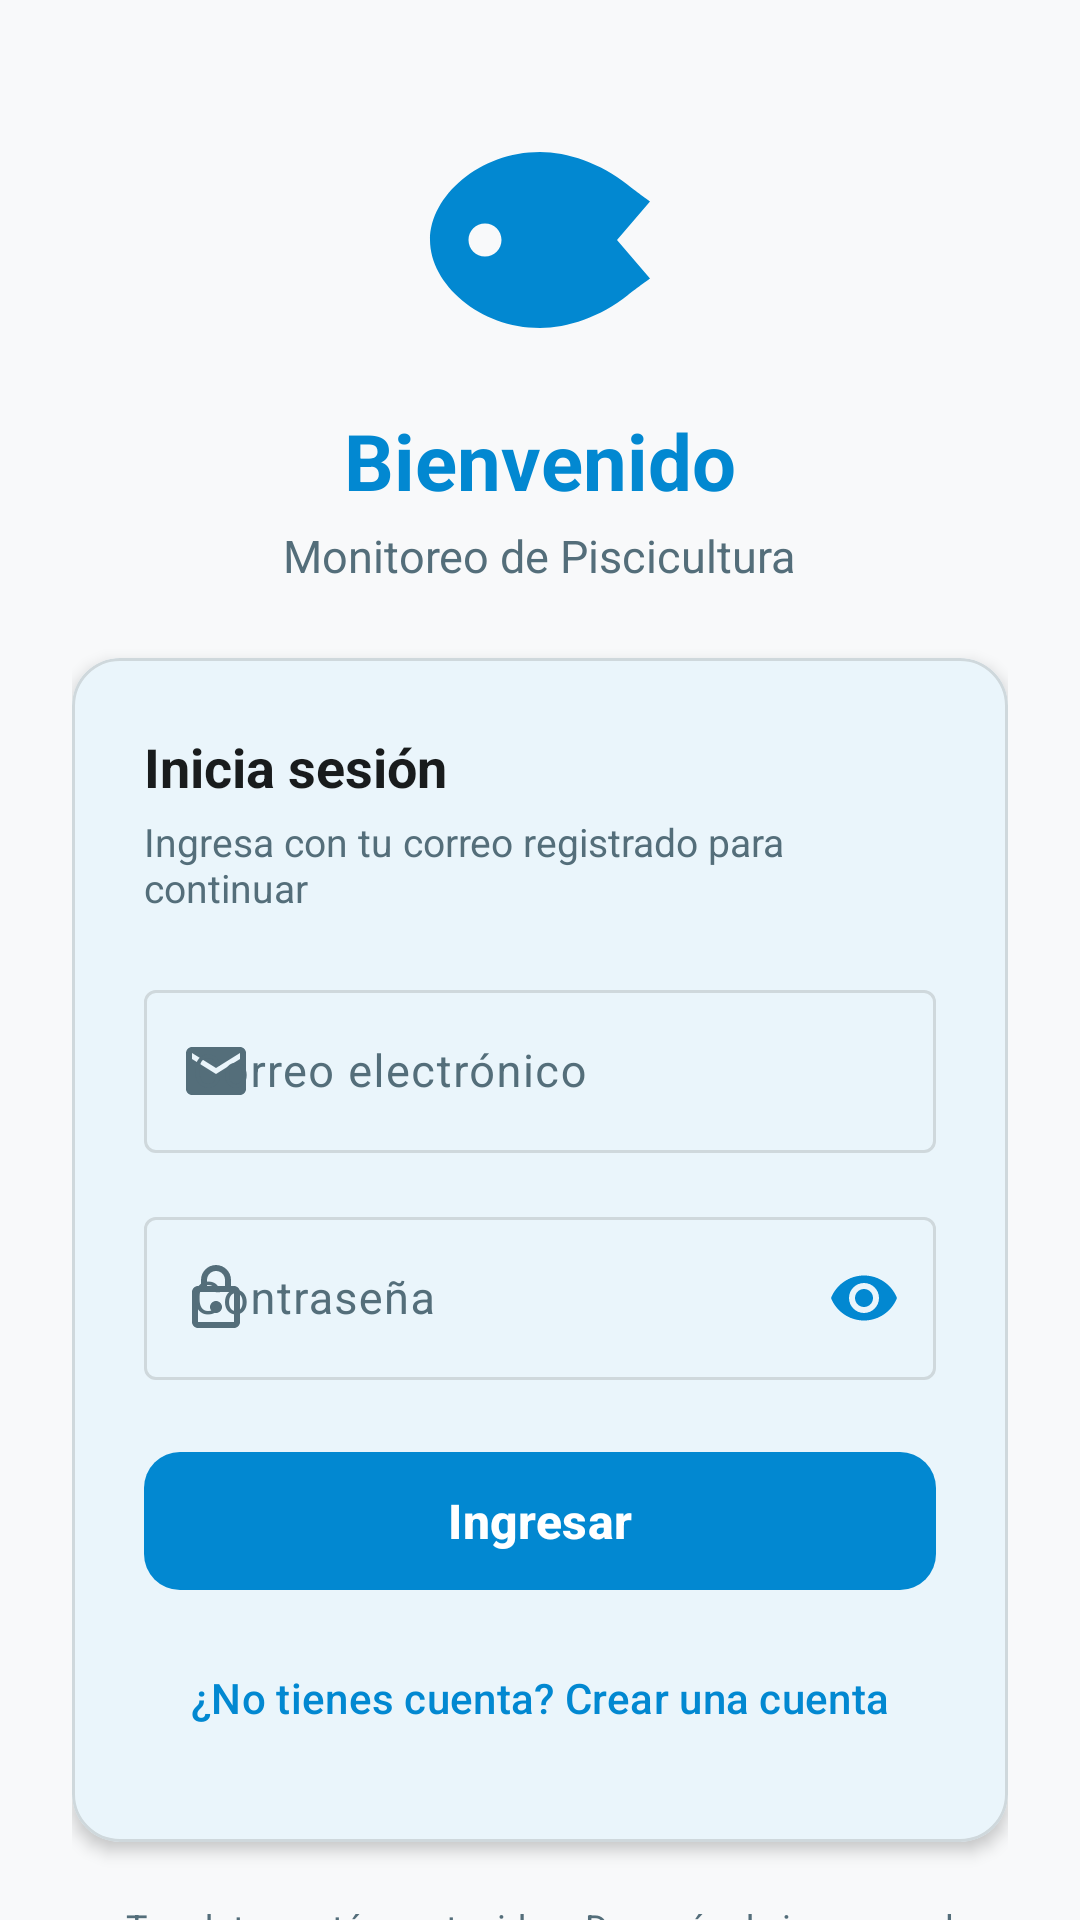

Reconstruct the res/layout file that produces this screen, plus the resources it refers to.
<!-- AndroidManifest.xml: activity theme Theme.Piscicultura -->
<!-- res/layout/activity_login.xml -->
<?xml version="1.0" encoding="utf-8"?>
<androidx.core.widget.NestedScrollView
    xmlns:android="http://schemas.android.com/apk/res/android"
    xmlns:app="http://schemas.android.com/apk/res-auto"
    xmlns:tools="http://schemas.android.com/tools"
    android:layout_width="match_parent"
    android:layout_height="match_parent"
    android:background="?android:attr/colorBackground"
    android:fillViewport="true">

    <LinearLayout
        android:layout_width="match_parent"
        android:layout_height="wrap_content"
        android:orientation="vertical"
        android:gravity="center_horizontal"
        android:paddingHorizontal="24dp"
        android:paddingTop="36dp"
        android:paddingBottom="24dp">

        
        <ImageView
            android:id="@+id/imgLogo"
            android:layout_width="88dp"
            android:layout_height="88dp"
            android:contentDescription="@string/login_welcome_subtitle"
            android:src="@drawable/ic_fish"
            app:tint="?attr/colorPrimary" />

        
        <TextView
            android:id="@+id/tvTitle"
            android:layout_width="wrap_content"
            android:layout_height="wrap_content"
            android:layout_marginTop="12dp"
            android:text="@string/login_welcome_title"
            android:textColor="?attr/colorPrimary"
            android:textSize="26sp"
            android:textStyle="bold" />

        <TextView
            android:id="@+id/tvSubtitle"
            android:layout_width="wrap_content"
            android:layout_height="wrap_content"
            android:layout_marginTop="4dp"
            android:text="@string/login_welcome_subtitle"
            android:textColor="?attr/colorOnSurfaceVariant"
            android:textSize="15sp" />

        
        <com.google.android.material.card.MaterialCardView
            android:id="@+id/cardLogin"
            android:layout_width="match_parent"
            android:layout_height="wrap_content"
            android:layout_marginTop="24dp"
            app:cardBackgroundColor="?attr/colorSurface"
            app:cardCornerRadius="16dp"
            app:cardElevation="3dp"
            app:strokeColor="?attr/colorOutline"
            app:strokeWidth="1dp">

            <LinearLayout
                android:layout_width="match_parent"
                android:layout_height="wrap_content"
                android:orientation="vertical"
                android:padding="24dp">

                <TextView
                    android:layout_width="wrap_content"
                    android:layout_height="wrap_content"
                    android:text="@string/login_form_title"
                    android:textColor="?attr/colorOnSurface"
                    android:textSize="18sp"
                    android:textStyle="bold" />

                <TextView
                    android:layout_width="wrap_content"
                    android:layout_height="wrap_content"
                    android:layout_marginTop="4dp"
                    android:layout_marginBottom="20dp"
                    android:text="@string/login_form_subtitle"
                    android:textColor="?attr/colorOnSurfaceVariant"
                    android:textSize="13sp" />

                
                <com.google.android.material.textfield.TextInputLayout
                    android:id="@+id/tilEmail"
                    style="@style/Widget.Material3.TextInputLayout.OutlinedBox"
                    android:layout_width="match_parent"
                    android:layout_height="wrap_content"
                    android:layout_marginBottom="16dp"
                    android:hint="@string/login_email_hint"
                    app:startIconDrawable="@drawable/ic_email"
                    app:startIconTint="?attr/colorOnSurfaceVariant">

                    <com.google.android.material.textfield.TextInputEditText
                        android:id="@+id/etEmail"
                        android:layout_width="match_parent"
                        android:layout_height="wrap_content"
                        android:minHeight="48dp"
                        android:inputType="textEmailAddress"
                        android:textColor="?attr/colorOnSurface"
                        android:textSize="15sp" />
                </com.google.android.material.textfield.TextInputLayout>

                
                <com.google.android.material.textfield.TextInputLayout
                    android:id="@+id/tilPassword"
                    style="@style/Widget.Material3.TextInputLayout.OutlinedBox"
                    android:layout_width="match_parent"
                    android:layout_height="wrap_content"
                    android:layout_marginBottom="20dp"
                    android:hint="@string/login_password_hint"
                    app:passwordToggleEnabled="true"
                    app:passwordToggleTint="?attr/colorPrimary"
                    app:startIconDrawable="@drawable/ic_lock"
                    app:startIconTint="?attr/colorOnSurfaceVariant">

                    <com.google.android.material.textfield.TextInputEditText
                        android:id="@+id/etPassword"
                        android:layout_width="match_parent"
                        android:layout_height="wrap_content"
                        android:minHeight="48dp"
                        android:inputType="textPassword"
                        android:textColor="?attr/colorOnSurface"
                        android:textSize="15sp" />
                </com.google.android.material.textfield.TextInputLayout>

                
                <ProgressBar
                    android:id="@+id/progressBarLogin"
                    android:layout_width="36dp"
                    android:layout_height="36dp"
                    android:layout_gravity="center_horizontal"
                    android:layout_marginBottom="12dp"
                    android:indeterminateTint="?attr/colorPrimary"
                    android:visibility="gone" />

                
                <com.google.android.material.button.MaterialButton
                    android:id="@+id/btnLogin"
                    android:layout_width="match_parent"
                    android:layout_height="54dp"
                    android:text="@string/login_btn_enter"
                    android:textSize="16sp"
                    android:textStyle="bold"
                    app:cornerRadius="12dp" />

                
                <com.google.android.material.button.MaterialButton
                    android:id="@+id/btnGoRegister"
                    style="@style/Widget.Material3.Button.TextButton"
                    android:layout_width="match_parent"
                    android:layout_height="48dp"
                    android:layout_marginTop="8dp"
                    android:text="@string/login_btn_go_register"
                    android:textColor="?attr/colorPrimary"
                    android:textSize="14sp" />

            </LinearLayout>
        </com.google.android.material.card.MaterialCardView>

        
        <TextView
            android:id="@+id/tvDemoCreds"
            android:layout_width="match_parent"
            android:layout_height="wrap_content"
            android:layout_marginTop="20dp"
            android:gravity="center"
            android:text="@string/login_footer_note"
            android:textColor="?attr/colorOnSurfaceVariant"
            android:textSize="12sp"
            android:lineSpacingExtra="2dp" />

    </LinearLayout>
</androidx.core.widget.NestedScrollView>
<!-- resources referenced by this layout -->
<resources>
  <!-- drawable ic_email (drawable) -->
  <vector xmlns:android="http://schemas.android.com/apk/res/android"
      android:width="24dp"
      android:height="24dp"
      android:viewportWidth="24"
      android:viewportHeight="24">
      <path
          android:fillColor="?attr/colorOnSurfaceVariant"
          android:pathData="M20,4H4C2.9,4 2.01,4.9 2.01,6L2,18C2,19.1 2.9,20 4,20H20C21.1,20 22,19.1 22,18V6C22,4.9 21.1,4 20,4ZM20,8L12,13L4,8V6L12,11L20,6V8Z" />
  </vector>
  <!-- drawable ic_fish (drawable) -->
  <vector xmlns:android="http://schemas.android.com/apk/res/android"
      android:width="24dp"
      android:height="24dp"
      android:viewportWidth="24"
      android:viewportHeight="24">
      <path
          android:fillColor="?attr/colorPrimary"
          android:pathData="M12,20C6.5,20 2,16 2,12C2,8 6.5,4 12,4C14.5,4 17.5,5 20,7C20.5,7.4 22,8.5 22,8.5L19,12L22,15.5C22,15.5 20.5,16.6 20,17C17.5,19 14.5,20 12,20ZM7,10.5C6.17,10.5 5.5,11.17 5.5,12C5.5,12.83 6.17,13.5 7,13.5C7.83,13.5 8.5,12.83 8.5,12C8.5,11.17 7.83,10.5 7,10.5Z" />
  </vector>
  <!-- drawable ic_lock (drawable) -->
  <vector xmlns:android="http://schemas.android.com/apk/res/android"
      android:width="24dp"
      android:height="24dp"
      android:viewportWidth="24"
      android:viewportHeight="24">
      <path
          android:fillColor="?attr/colorOnSurfaceVariant"
          android:pathData="M18,8H17V6C17,3.24 14.76,1 12,1C9.24,1 7,3.24 7,6V8H6C4.9,8 4,8.9 4,10V20C4,21.1 4.9,22 6,22H18C19.1,22 20,21.1 20,20V10C20,8.9 19.1,8 18,8ZM9,6C9,4.34 10.34,3 12,3C13.66,3 15,4.34 15,6V8H9V6ZM18,20H6V10H18V20ZM12,17C13.1,17 14,16.1 14,15C14,13.9 13.1,13 12,13C10.9,13 10,13.9 10,15C10,16.1 10.9,17 12,17Z" />
  </vector>
  <string name="login_btn_enter">Ingresar</string>
  <string name="login_btn_go_register">¿No tienes cuenta? Crear una cuenta</string>
  <string name="login_email_hint">Correo electrónico</string>
  <string name="login_footer_note">Tus datos están protegidos. Después de ingresar, el monitoreo funciona sin Internet.</string>
  <string name="login_form_subtitle">Ingresa con tu correo registrado para continuar</string>
  <string name="login_form_title">Inicia sesión</string>
  <string name="login_password_hint">Contraseña</string>
  <string name="login_welcome_subtitle">Monitoreo de Piscicultura</string>
  <string name="login_welcome_title">Bienvenido</string>
  <color name="md_theme_primary">#0288D1</color>
  <color name="md_theme_onPrimary">#FFFFFF</color>
  <color name="md_theme_primaryContainer">#E1F5FE</color>
  <color name="md_theme_onPrimaryContainer">#001F2A</color>
  <color name="md_theme_secondary">#4A6267</color>
  <color name="md_theme_onSecondary">#FFFFFF</color>
  <color name="md_theme_secondaryContainer">#CEE7EC</color>
  <color name="md_theme_onSecondaryContainer">#051F23</color>
  <color name="md_theme_background">#F8F9FA</color>
  <color name="md_theme_onBackground">#191C1D</color>
  <color name="md_theme_surface">#FFFFFF</color>
  <color name="md_theme_onSurface">#191C1D</color>
  <color name="md_theme_surfaceVariant">#EBF2F7</color>
  <color name="md_theme_onSurfaceVariant">#546E7A</color>
  <color name="md_theme_outline">#CFD8DC</color>
  <color name="status_alert">#D32F2F</color>
  <color name="white">#FFFFFF</color>
</resources>
